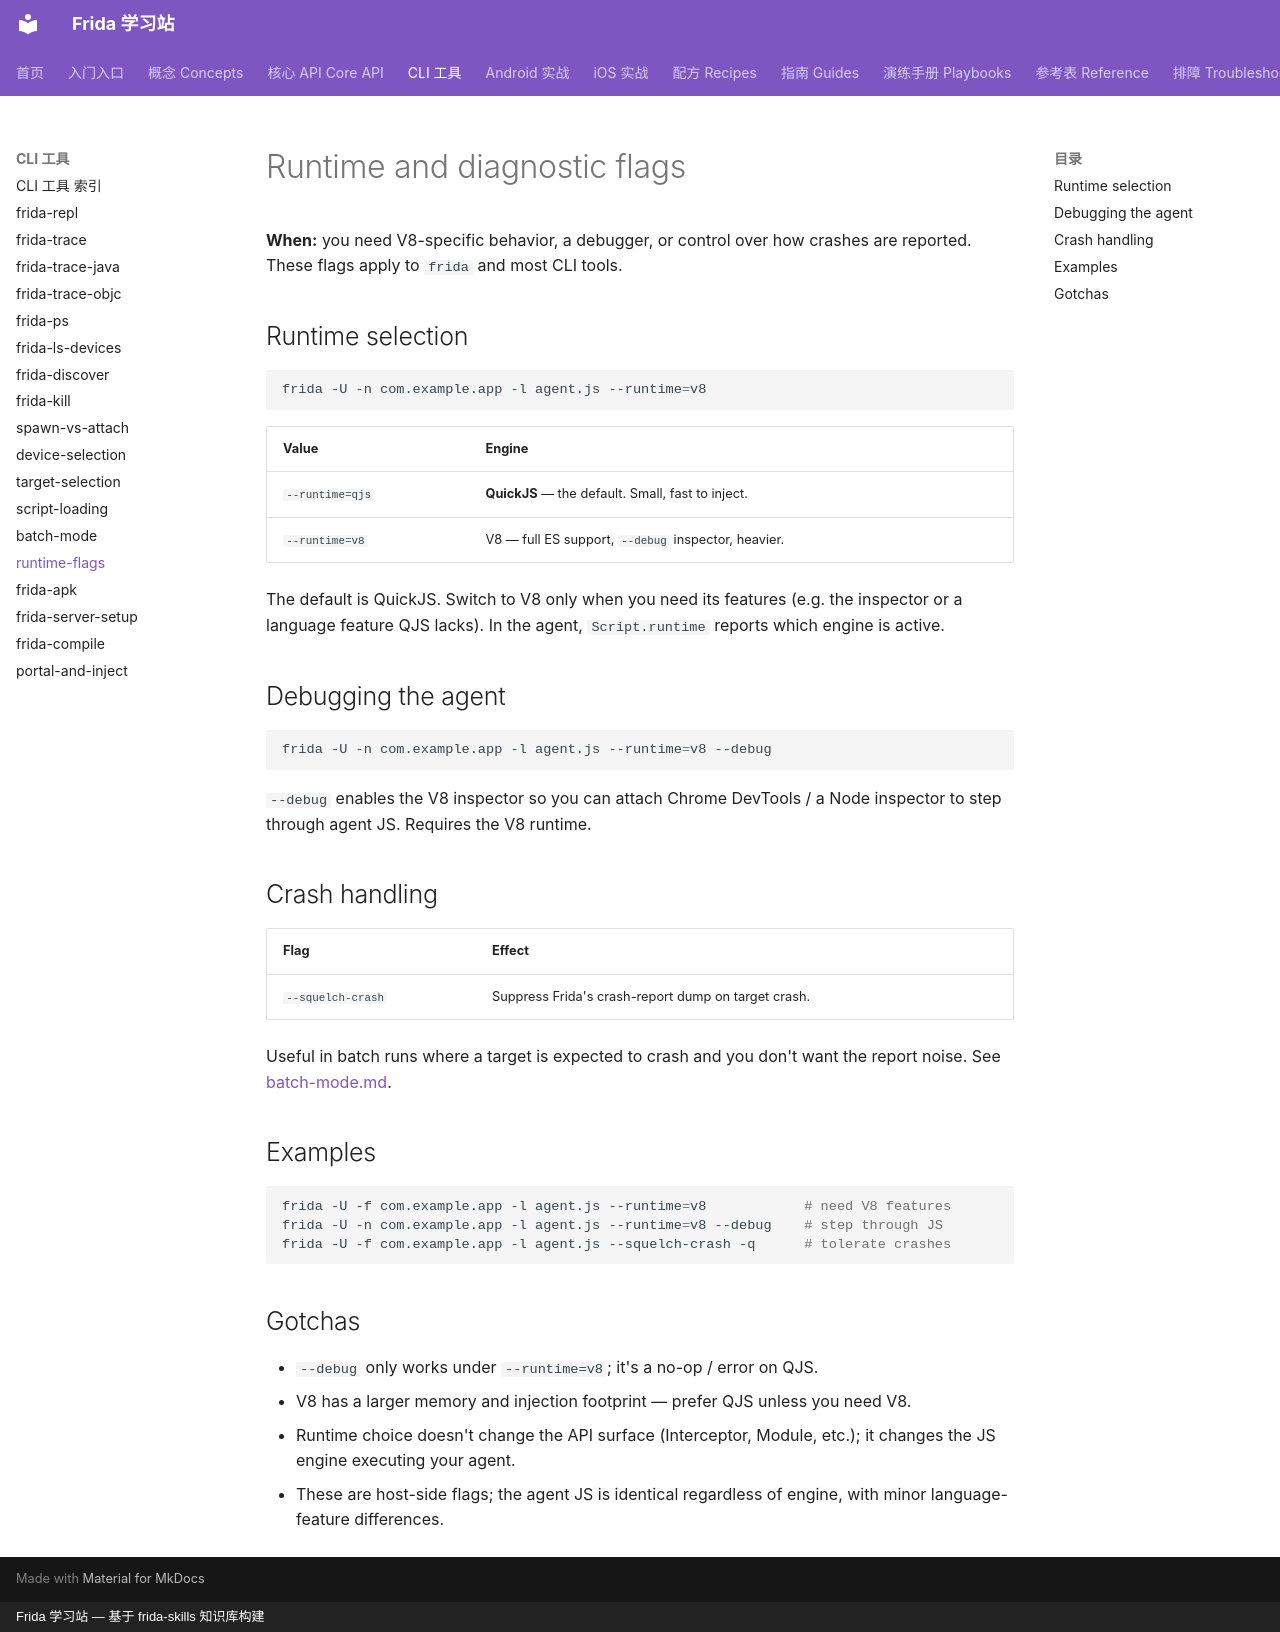

repository: android-security-engineer/frida-skills · page: references/cli/runtime-flags/index.html · generator: mkdocs · copyright: Frida 学习站 — 基于 frida-skills 知识库构建

---
name: runtime-flags
description: Control the Frida JS engine and diagnostics from the CLI — --runtime=qjs|v8 to switch engines, --debug to enable the V8 inspector, and crash-handling flags.
---

# Runtime and diagnostic flags

**When:** you need V8-specific behavior, a debugger, or control over how crashes are
reported. These flags apply to `frida` and most CLI tools.

## Runtime selection

```sh
frida -U -n com.example.app -l agent.js --runtime=v8
```

| Value | Engine |
| --- | --- |
| `--runtime=qjs` | **QuickJS** — the default. Small, fast to inject. |
| `--runtime=v8` | V8 — full ES support, `--debug` inspector, heavier. |

The default is QuickJS. Switch to V8 only when you need its features (e.g. the
inspector or a language feature QJS lacks). In the agent, `Script.runtime` reports
which engine is active.

## Debugging the agent

```sh
frida -U -n com.example.app -l agent.js --runtime=v8 --debug
```

`--debug` enables the V8 inspector so you can attach Chrome DevTools / a Node
inspector to step through agent JS. Requires the V8 runtime.

## Crash handling

| Flag | Effect |
| --- | --- |
| `--squelch-crash` | Suppress Frida's crash-report dump on target crash. |

Useful in batch runs where a target is expected to crash and you don't want the
report noise. See [batch-mode.md](batch-mode.md).

## Examples

```sh
frida -U -f com.example.app -l agent.js --runtime=v8            # need V8 features
frida -U -n com.example.app -l agent.js --runtime=v8 --debug    # step through JS
frida -U -f com.example.app -l agent.js --squelch-crash -q      # tolerate crashes
```

## Gotchas

- `--debug` only works under `--runtime=v8`; it's a no-op / error on QJS.
- V8 has a larger memory and injection footprint — prefer QJS unless you need V8.
- Runtime choice doesn't change the API surface (Interceptor, Module, etc.); it
  changes the JS engine executing your agent.
- These are host-side flags; the agent JS is identical regardless of engine, with
  minor language-feature differences.
